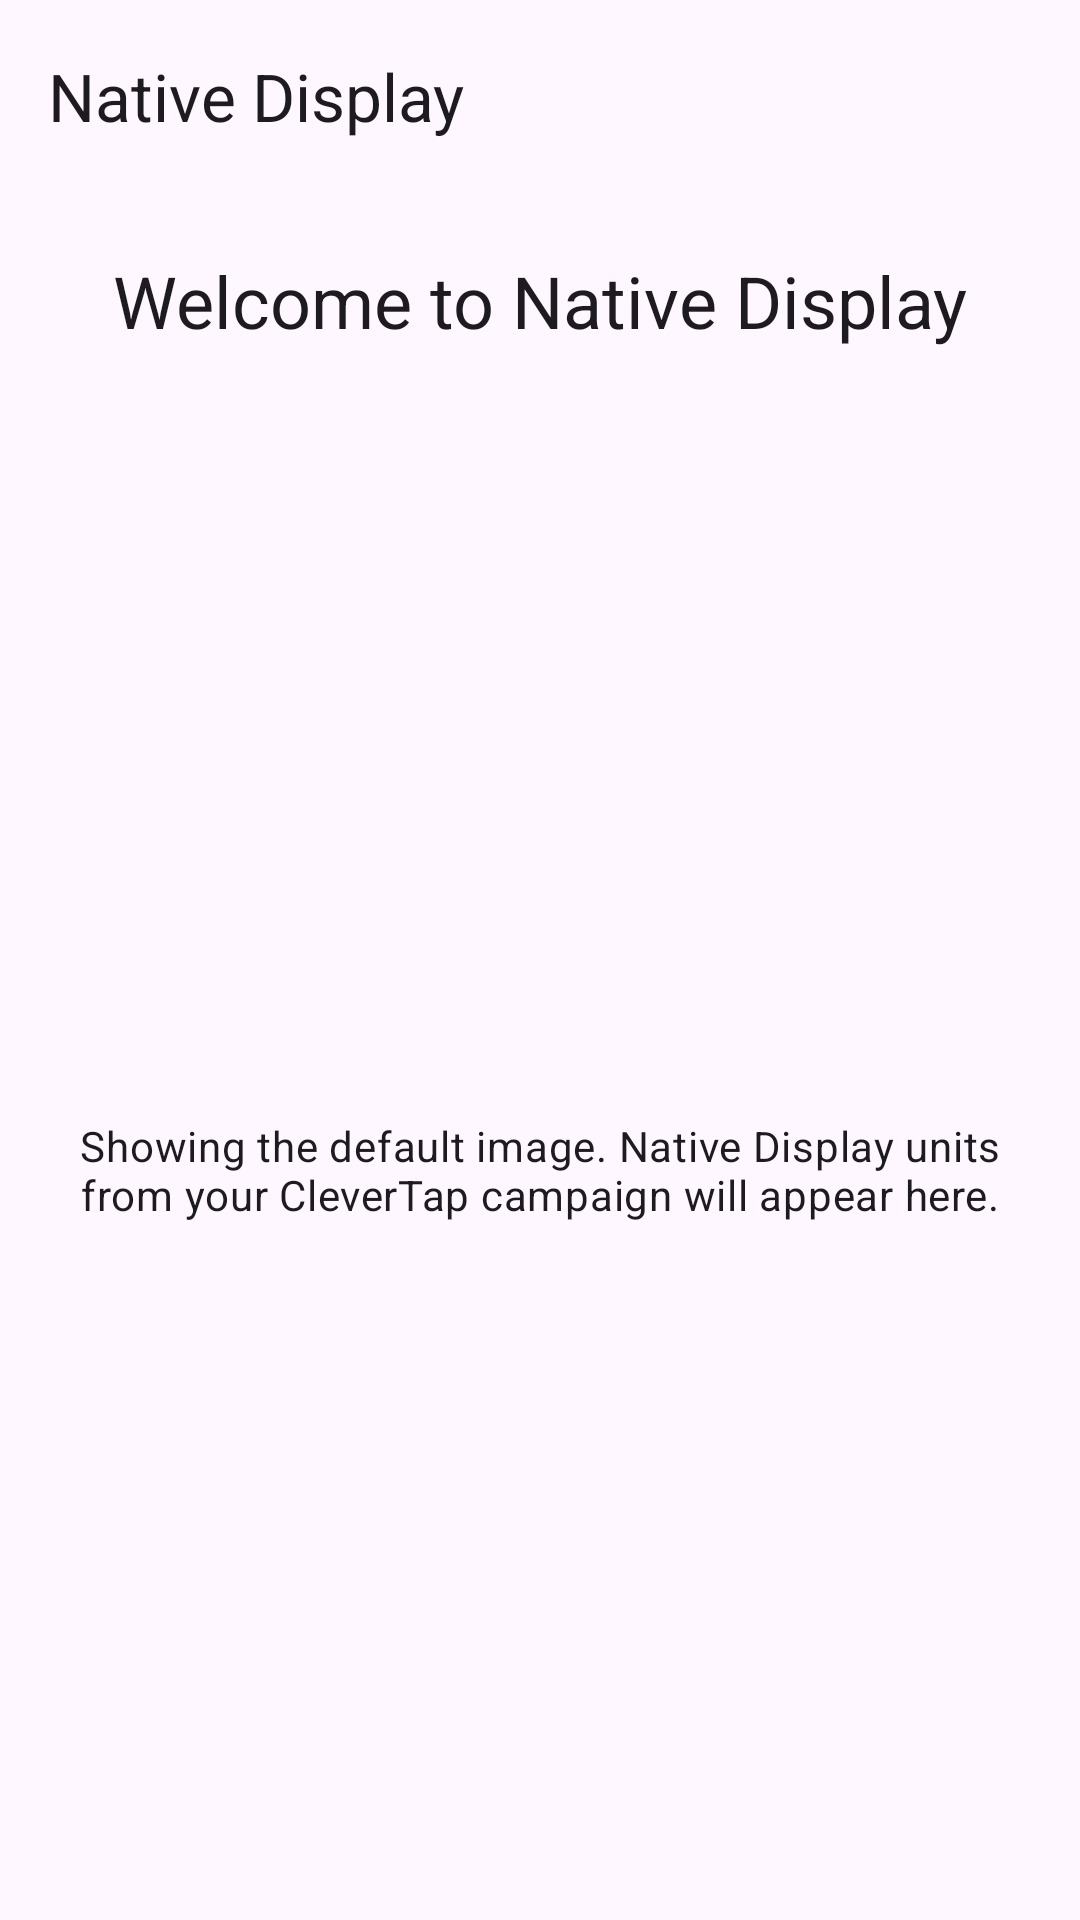

Reconstruct the res/layout file that produces this screen, plus the resources it refers to.
<!-- AndroidManifest.xml: application theme Theme.SachinCleverTapNative -->
<!-- res/layout/activity_native_display.xml -->
<?xml version="1.0" encoding="utf-8"?>
<LinearLayout xmlns:android="http://schemas.android.com/apk/res/android"
    xmlns:app="http://schemas.android.com/apk/res-auto"
    xmlns:tools="http://schemas.android.com/tools"
    android:layout_width="match_parent"
    android:layout_height="match_parent"
    android:background="?attr/colorSurface"
    android:fitsSystemWindows="true"
    android:orientation="vertical"
    tools:context=".ui.NativeDisplayActivity">

    <com.google.android.material.appbar.MaterialToolbar
        android:id="@+id/toolbar"
        android:layout_width="match_parent"
        android:layout_height="?attr/actionBarSize"
        app:title="@string/btn_native_display" />

    <ScrollView
        android:layout_width="match_parent"
        android:layout_height="0dp"
        android:layout_weight="1"
        android:fillViewport="true">

        <LinearLayout
            android:layout_width="match_parent"
            android:layout_height="wrap_content"
            android:orientation="vertical"
            android:padding="20dp">

            
            <TextView
                android:id="@+id/txtWelcome"
                android:layout_width="match_parent"
                android:layout_height="wrap_content"
                android:gravity="center"
                android:text="@string/native_display_welcome"
                android:textAppearance="?attr/textAppearanceHeadlineSmall" />

            
            <ImageView
                android:id="@+id/imgDefault"
                android:layout_width="match_parent"
                android:layout_height="220dp"
                android:layout_marginTop="20dp"
                android:contentDescription="@string/cd_default_image"
                android:scaleType="centerCrop" />

            <TextView
                android:id="@+id/txtNoUnits"
                android:layout_width="match_parent"
                android:layout_height="wrap_content"
                android:layout_marginTop="16dp"
                android:gravity="center"
                android:text="@string/native_display_waiting"
                android:textAppearance="?attr/textAppearanceBodyMedium" />

            
            <LinearLayout
                android:id="@+id/containerDisplayUnits"
                android:layout_width="match_parent"
                android:layout_height="wrap_content"
                android:layout_marginTop="16dp"
                android:orientation="vertical" />
        </LinearLayout>
    </ScrollView>
</LinearLayout>
<!-- resources referenced by this layout -->
<resources>
  <string name="btn_native_display">Native Display</string>
  <string name="cd_default_image">Default Native Display image</string>
  <string name="native_display_waiting">Showing the default image. Native Display units from your CleverTap campaign will appear here.</string>
  <string name="native_display_welcome">Welcome to Native Display</string>
  <style name="Theme.SachinCleverTapNative" parent="Theme.Material3.DayNight.NoActionBar">
          <item name="colorPrimary">@color/brand_primary</item>
          <item name="colorPrimaryVariant">@color/brand_primary_dark</item>
          <item name="colorOnPrimary">@android:color/white</item>
          <item name="colorSecondary">@color/brand_secondary</item>
          <item name="android:statusBarColor">@color/brand_primary_dark</item>
      </style>
  <color name="brand_primary">#1E88E5</color>
  <color name="brand_primary_dark">#1565C0</color>
  <color name="brand_secondary">#FF7043</color>
</resources>
